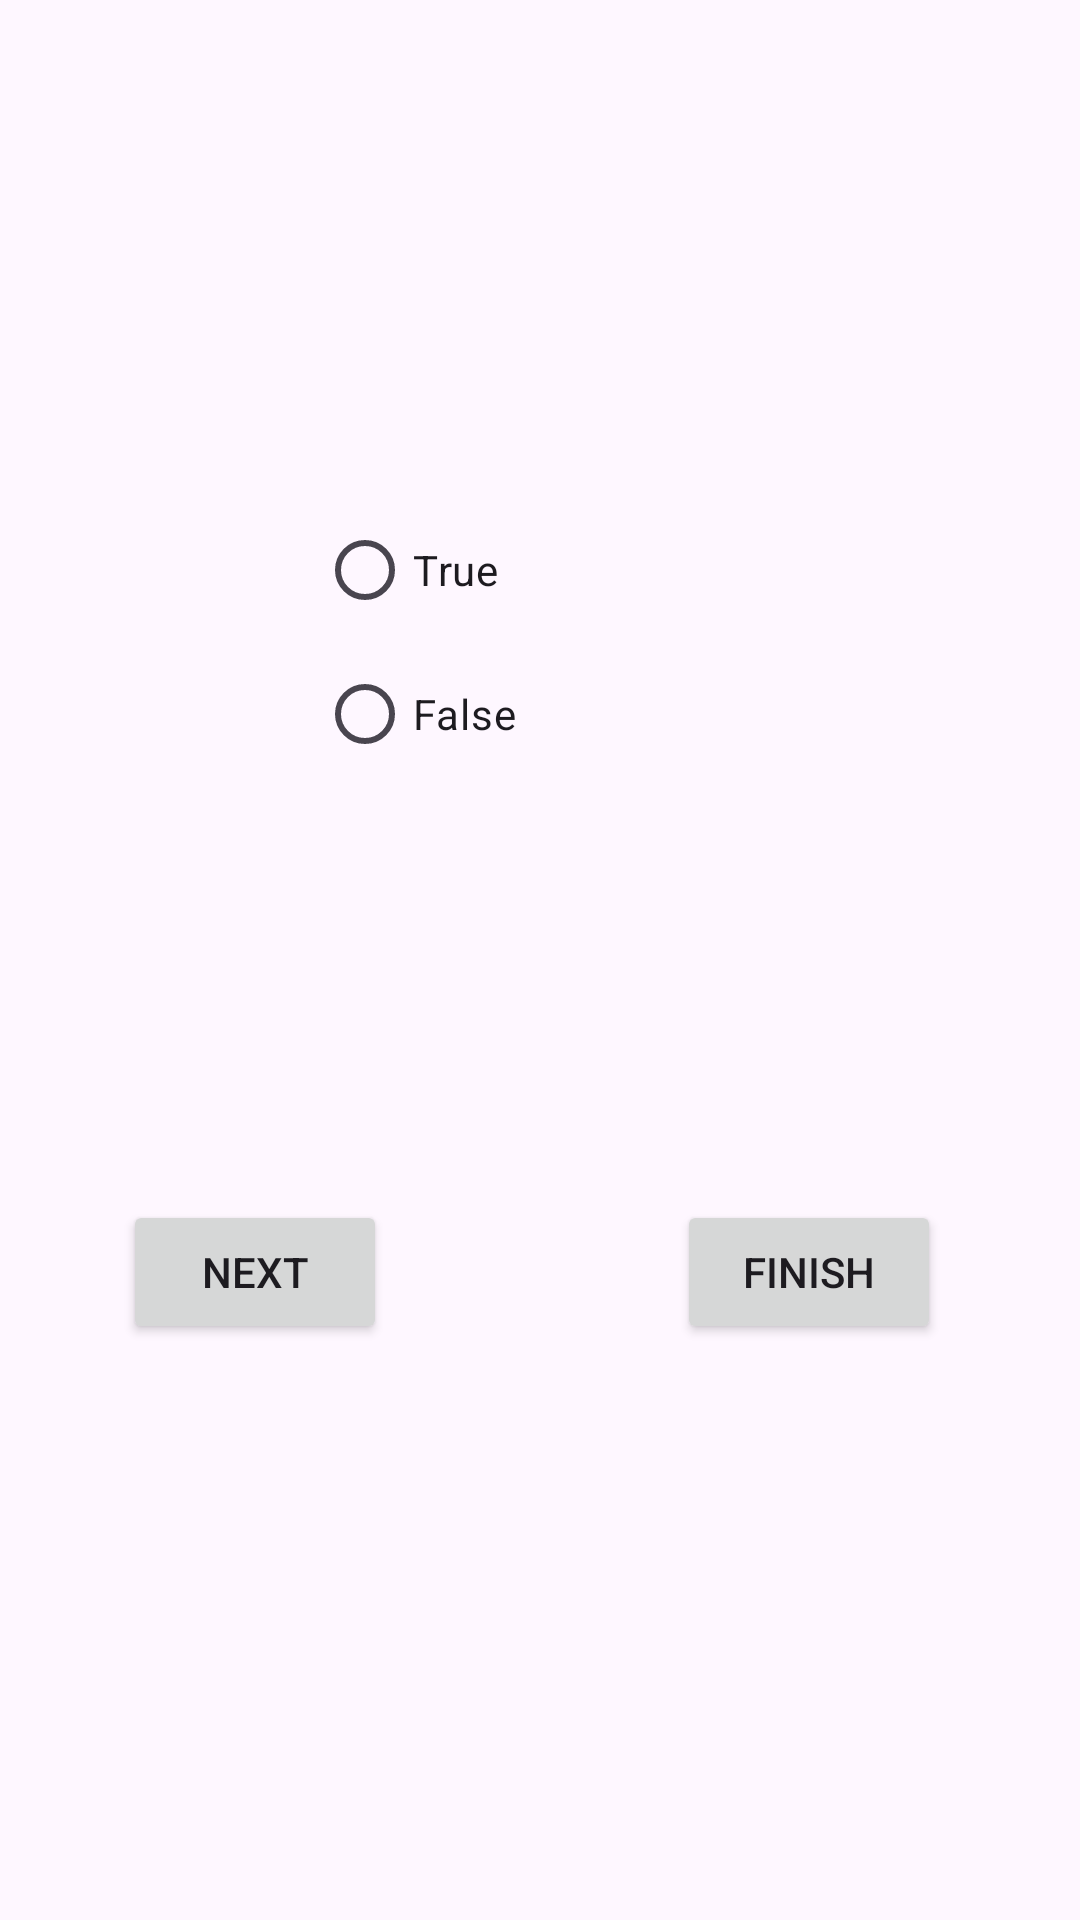

The Android layout XML behind this screen, and the referenced resources:
<!-- AndroidManifest.xml: application theme Theme.TFQUIZZAPP -->
<!-- res/layout/activity_main2.xml -->
<?xml version="1.0" encoding="utf-8"?>
<androidx.constraintlayout.widget.ConstraintLayout xmlns:android="http://schemas.android.com/apk/res/android"
    xmlns:app="http://schemas.android.com/apk/res-auto"
    xmlns:tools="http://schemas.android.com/tools"
    android:id="@+id/main"
    android:layout_width="match_parent"
    android:layout_height="match_parent"
    tools:context=".MainActivity2">

    <TextView
        android:id="@+id/txtResult"
        android:layout_width="105dp"
        android:layout_height="96dp"
        android:layout_marginStart="176dp"
        android:layout_marginTop="149dp"
        android:layout_marginEnd="177dp"
        android:layout_marginBottom="89dp"
        android:text="TextView"
        android:textSize="20sp"
        app:layout_constraintBottom_toTopOf="@+id/radioGroup"
        app:layout_constraintEnd_toEndOf="parent"
        app:layout_constraintStart_toStartOf="parent"
        app:layout_constraintTop_toTopOf="parent" />

    <Button
        android:id="@+id/btnNxt"
        android:layout_width="wrap_content"
        android:layout_height="wrap_content"
        android:layout_marginStart="41dp"
        android:layout_marginBottom="192dp"
        android:text="Next"
        app:layout_constraintBottom_toBottomOf="parent"
        app:layout_constraintStart_toStartOf="parent" />

    <Button
        android:id="@+id/btnFinish"
        android:layout_width="wrap_content"
        android:layout_height="wrap_content"
        android:layout_marginStart="122dp"
        android:layout_marginEnd="72dp"
        android:layout_marginBottom="192dp"
        android:text="Finish"
        app:layout_constraintBottom_toBottomOf="parent"
        app:layout_constraintEnd_toEndOf="parent"
        app:layout_constraintStart_toEndOf="@+id/btnNxt" />

    <RadioGroup
        android:id="@+id/radioGroup"
        android:layout_width="165dp"
        android:layout_height="100dp"
        android:layout_marginStart="131dp"
        android:layout_marginEnd="115dp"
        android:layout_marginBottom="134dp"
        app:layout_constraintBottom_toTopOf="@+id/btnFinish"
        app:layout_constraintEnd_toEndOf="parent"
        app:layout_constraintStart_toStartOf="parent">

        <RadioButton
            android:id="@+id/rbTrue"
            android:layout_width="match_parent"
            android:layout_height="wrap_content"
            android:text="True" />

        <RadioButton
            android:id="@+id/rbFalse"
            android:layout_width="match_parent"
            android:layout_height="wrap_content"
            android:text="False" />
    </RadioGroup>
</androidx.constraintlayout.widget.ConstraintLayout>
<!-- resources referenced by this layout -->
<resources>
  <style name="Theme.TFQUIZZAPP" parent="Base.Theme.TFQUIZZAPP" />
  <style name="Base.Theme.TFQUIZZAPP" parent="Theme.Material3.DayNight.NoActionBar">
          
          
      </style>
</resources>
